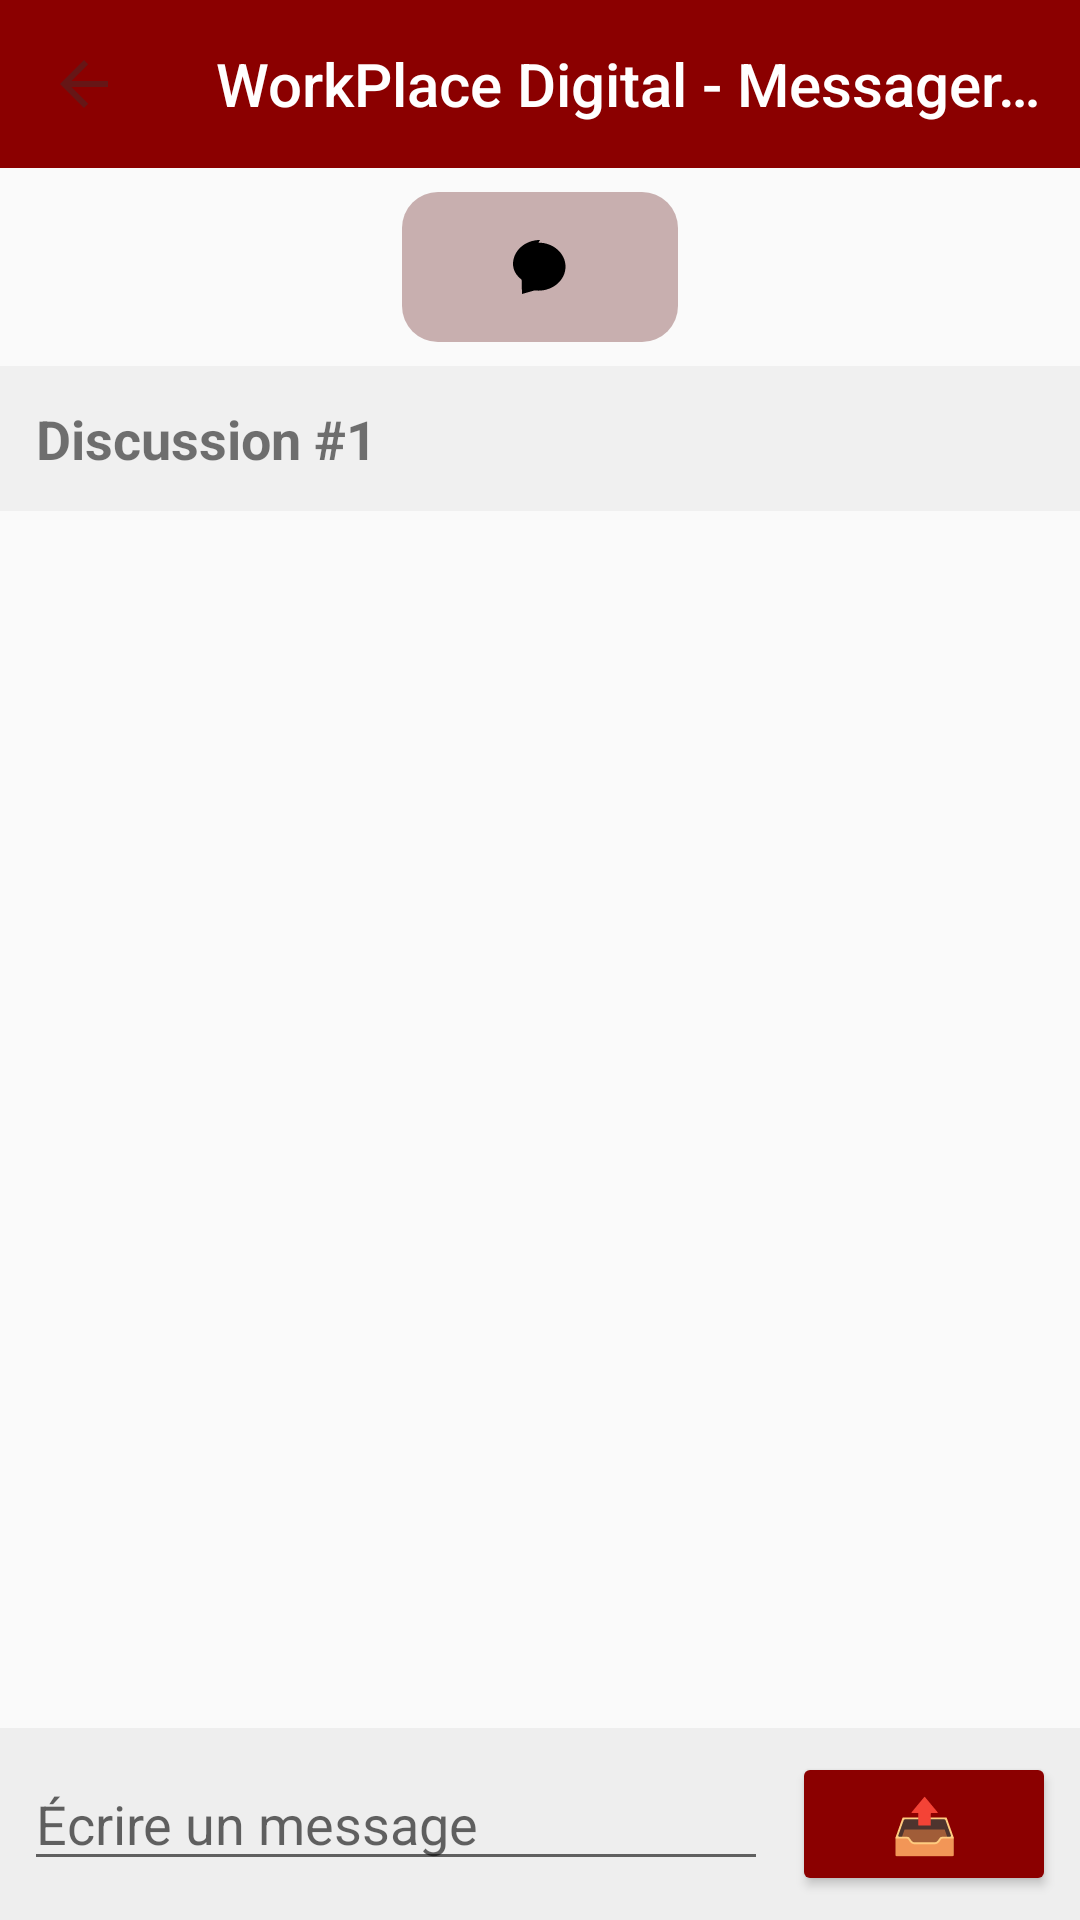

Reconstruct the res/layout file that produces this screen, plus the resources it refers to.
<!-- AndroidManifest.xml: activity theme Theme.AppCompat.Light.NoActionBar -->
<!-- res/layout/activity_discussion.xml -->
<?xml version="1.0" encoding="utf-8"?>
<androidx.drawerlayout.widget.DrawerLayout
    xmlns:android="http://schemas.android.com/apk/res/android"
    xmlns:app="http://schemas.android.com/apk/res-auto"
    android:id="@+id/drawer_layout"
    android:layout_width="match_parent"
    android:layout_height="match_parent">

    
    <LinearLayout
        android:orientation="vertical"
        android:layout_width="match_parent"
        android:layout_height="match_parent">

        
        <androidx.appcompat.widget.Toolbar
            android:id="@+id/toolbar"
            android:layout_width="match_parent"
            android:layout_height="?attr/actionBarSize"
            android:background="#8B0000"
            app:titleTextColor="#FFFFFF"
            app:title="WorkPlace Digital - Messagerie 💬"
            app:navigationIcon="@drawable/ic_arrow_back_white_24dp" />

        
        <FrameLayout
            android:layout_width="match_parent"
            android:layout_height="wrap_content"
            android:padding="8dp">

            <ImageButton
                android:id="@+id/btn_open_drawer"
                android:layout_width="92dp"
                android:layout_height="50dp"
                android:layout_gravity="center"
                android:background="@drawable/bubble_background"
                android:contentDescription="Open discussions"
                android:src="@drawable/ic_chat"
                app:tint="@android:color/black" />
        </FrameLayout>

        
        <TextView
            android:id="@+id/textViewDiscussionTitle"
            android:layout_width="match_parent"
            android:layout_height="wrap_content"
            android:text="Discussion #1"
            android:textSize="18sp"
            android:textStyle="bold"
            android:padding="12dp"
            android:background="#F0F0F0" />

        
        <androidx.recyclerview.widget.RecyclerView
            android:id="@+id/recyclerViewMessages"
            android:layout_width="match_parent"
            android:layout_height="0dp"
            android:layout_weight="1"
            android:padding="8dp" />

        
        <LinearLayout
            android:layout_width="match_parent"
            android:layout_height="wrap_content"
            android:orientation="horizontal"
            android:padding="8dp"
            android:background="#eeeeee">

            <EditText
                android:id="@+id/editTextMessage"
                android:layout_width="0dp"
                android:layout_weight="1"
                android:layout_height="wrap_content"
                android:hint="Écrire un message"
                android:maxLines="4"
                android:inputType="textMultiLine" />

            <Button
                android:id="@+id/buttonSend"
                android:layout_width="wrap_content"
                android:layout_height="wrap_content"
                android:text="📤"
                android:layout_marginStart="8dp"
                android:backgroundTint="#8B0000"
                android:textColor="#FFFFFF"
                android:textSize="18sp" />
        </LinearLayout>

    </LinearLayout>

    
    <LinearLayout
        android:id="@+id/drawer_view"
        android:layout_width="280dp"
        android:layout_height="match_parent"
        android:orientation="vertical"
        android:background="#FFFFFF"
        android:padding="16dp"
        android:layout_gravity="start">

        <TextView
            android:layout_width="wrap_content"
            android:layout_height="wrap_content"
            android:text="Discussions"
            android:textSize="18sp"
            android:textStyle="bold"
            android:paddingBottom="16dp" />

        <androidx.recyclerview.widget.RecyclerView
            android:id="@+id/recyclerViewDiscussions"
            android:layout_width="match_parent"
            android:layout_height="match_parent" />

    </LinearLayout>

</androidx.drawerlayout.widget.DrawerLayout>
<!-- resources referenced by this layout -->
<resources>
  <!-- drawable bubble_background (drawable) -->
  <?xml version="1.0" encoding="utf-8"?>
  <shape xmlns:android="http://schemas.android.com/apk/res/android"
      android:shape="rectangle">
      <solid android:color="#C8AFAF"/>
      <corners android:radius="12dp"/>
      <padding
          android:left="8dp"
          android:top="8dp"
          android:right="8dp"
          android:bottom="8dp"/>
  </shape>
  <!-- drawable ic_arrow_back_white_24dp (drawable) -->
  <vector xmlns:android="http://schemas.android.com/apk/res/android"
      android:width="24dp"
      android:height="24dp"
      android:viewportWidth="24"
      android:viewportHeight="24">
      <path
          android:fillColor="#661616"
          android:pathData="M20,11H7.83l5.59-5.59L12,4l-8,8 8,8 1.41-1.41L7.83,13H20v-2z"/>
  </vector>
  <!-- drawable ic_chat (drawable) -->
  <vector xmlns:android="http://schemas.android.com/apk/res/android"
      android:width="24dp" android:height="24dp"
      android:viewportWidth="24" android:viewportHeight="24">
      <path
          android:fillColor="#FFFFFF"
          android:pathData="M12 3c-4.97 0-9 3.58-9 8 0 2.05 1.12 3.9 2.87 5.21L6 21l4.13-1.18c.44.04.89.06 1.37.06 4.97 0 9-3.58 9-8s-4.03-8-9-8zM9 11H7v2h2v-2zm6 0h-4v2h4v-2zm2 4h-8v2h8v-2z"/>
  </vector>
</resources>
